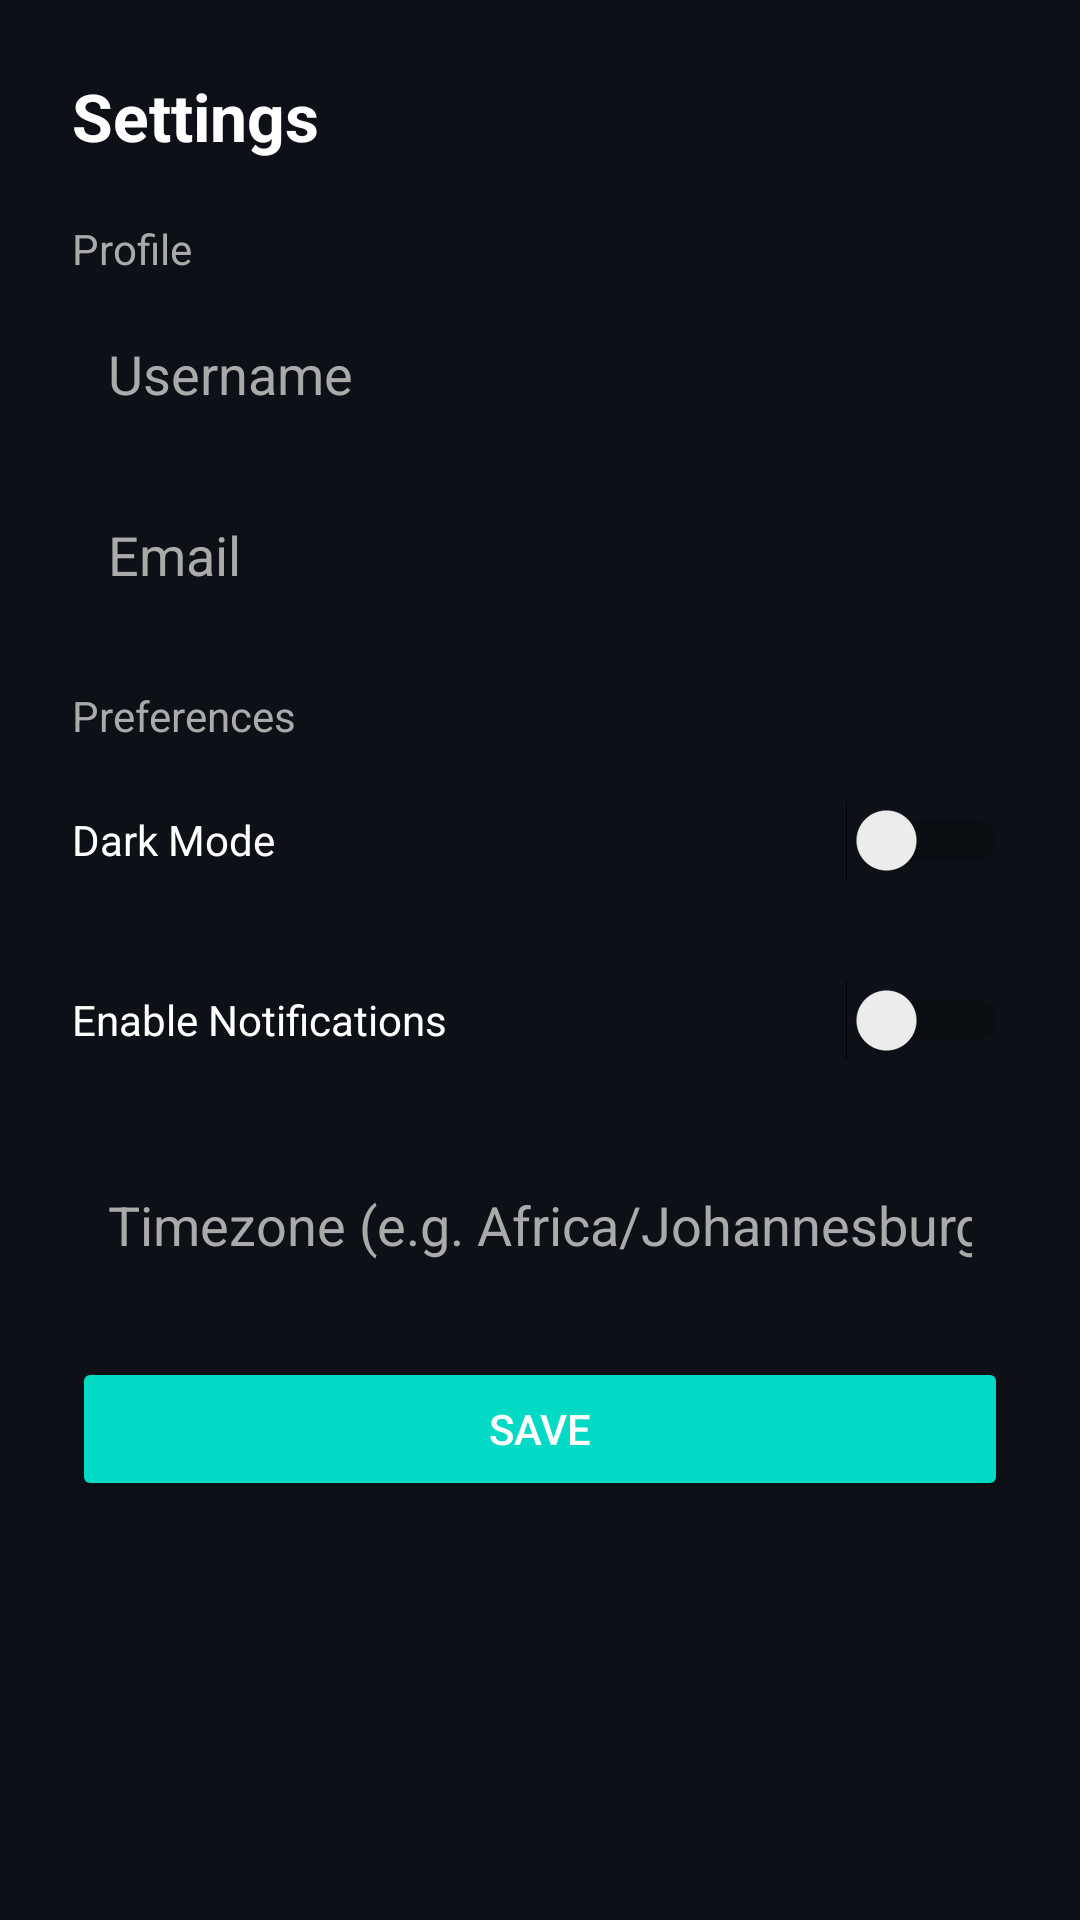

Android layout source for this screen:
<!-- AndroidManifest.xml: application theme Theme.SmartPlanner -->
<!-- res/layout/activity_settings.xml -->
<?xml version="1.0" encoding="utf-8"?>
<ScrollView xmlns:android="http://schemas.android.com/apk/res/android"
    android:layout_width="match_parent"
    android:layout_height="match_parent"
    android:background="#0D1117">

    <LinearLayout
        android:orientation="vertical"
        android:padding="24dp"
        android:layout_width="match_parent"
        android:layout_height="wrap_content">

        
        <TextView
            android:text="Settings"
            android:textColor="@android:color/white"
            android:textSize="22sp"
            android:textStyle="bold"
            android:layout_marginBottom="20dp"
            android:layout_width="wrap_content"
            android:layout_height="wrap_content"/>

        
        <TextView
            android:text="Profile"
            android:textColor="@android:color/darker_gray"
            android:textSize="14sp"
            android:layout_marginBottom="8dp"
            android:layout_width="wrap_content"
            android:layout_height="wrap_content"/>

        <EditText
            android:id="@+id/etUsername"
            android:hint="Username"
            android:inputType="textPersonName"
            android:layout_width="match_parent"
            android:layout_height="wrap_content"
            android:padding="12dp"
            android:textColor="@android:color/white"
            android:textColorHint="@android:color/darker_gray"
            android:background="@drawable/bg_input_dark"
            android:layout_marginBottom="12dp"/>

        <EditText
            android:id="@+id/etEmail"
            android:hint="Email"
            android:inputType="textEmailAddress"
            android:layout_width="match_parent"
            android:layout_height="wrap_content"
            android:padding="12dp"
            android:textColor="@android:color/white"
            android:textColorHint="@android:color/darker_gray"
            android:background="@drawable/bg_input_dark"
            android:layout_marginBottom="20dp"/>

        
        <TextView
            android:text="Preferences"
            android:textColor="@android:color/darker_gray"
            android:textSize="14sp"
            android:layout_marginBottom="8dp"
            android:layout_width="wrap_content"
            android:layout_height="wrap_content"/>

        <Switch
            android:id="@+id/switchTheme"
            android:layout_width="match_parent"
            android:layout_height="wrap_content"
            android:layout_marginBottom="12dp"
            android:minHeight="48dp"
            android:text="Dark Mode"
            android:textColor="@android:color/white" />

        <Switch
            android:id="@+id/switchNotifications"
            android:layout_width="match_parent"
            android:layout_height="wrap_content"
            android:layout_marginBottom="20dp"
            android:minHeight="48dp"
            android:text="Enable Notifications"
            android:textColor="@android:color/white" />

        
        <EditText
            android:id="@+id/etTimezone"
            android:hint="Timezone (e.g. Africa/Johannesburg)"
            android:inputType="text"
            android:layout_width="match_parent"
            android:layout_height="wrap_content"
            android:padding="12dp"
            android:textColor="@android:color/white"
            android:textColorHint="@android:color/darker_gray"
            android:background="@drawable/bg_input_dark"
            android:layout_marginBottom="20dp"/>

        
        <Button
            android:id="@+id/btnSave"
            android:text="Save"
            android:layout_width="match_parent"
            android:layout_height="wrap_content"
            android:backgroundTint="@color/teal_200"
            android:textColor="@android:color/white"/>
    </LinearLayout>
</ScrollView>
<!-- resources referenced by this layout -->
<resources>
  <color name="teal_200">#03DAC5</color>
  <style name="Theme.SmartPlanner" parent="Theme.MaterialComponents.DayNight.NoActionBar">
          
          <item name="android:statusBarColor">@android:color/transparent</item>
      </style>
</resources>
